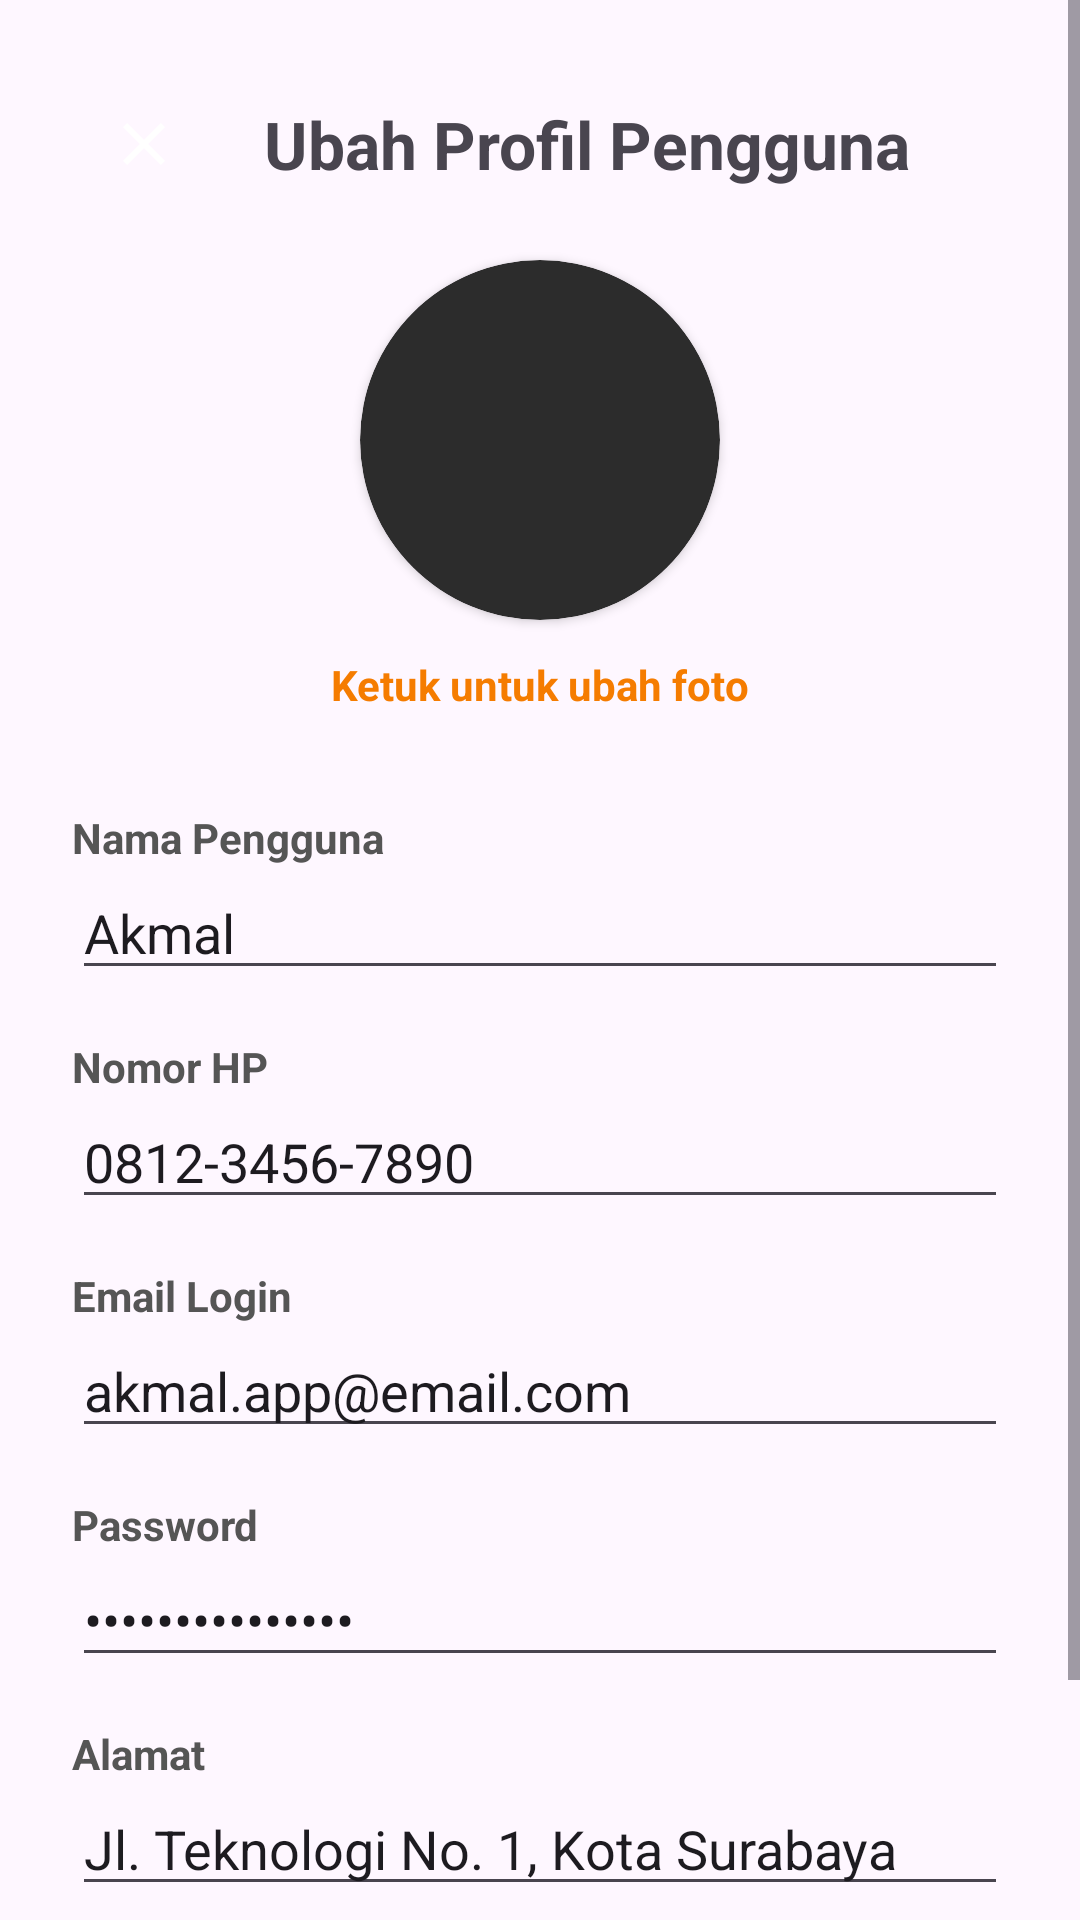

Write the Android layout XML for this screen, with the resource values it uses.
<!-- AndroidManifest.xml: application theme Theme.MartabakDanTerangBulan -->
<!-- res/layout/activity_profile.xml -->
<?xml version="1.0" encoding="utf-8"?>
<ScrollView xmlns:android="http://schemas.android.com/apk/res/android"
    xmlns:app="http://schemas.android.com/apk/res-auto"
    android:layout_width="match_parent"
    android:layout_height="match_parent"
    android:fillViewport="true"
    android:fitsSystemWindows="true"> <androidx.constraintlayout.widget.ConstraintLayout
    android:layout_width="match_parent"
    android:layout_height="wrap_content"
    android:padding="24dp">

    <ImageButton
        android:id="@+id/btnBackProfile"
        android:layout_width="48dp"
        android:layout_height="48dp"
        android:src="@drawable/ic_back_arrow"
        android:background="?attr/selectableItemBackgroundBorderless"
        app:tint="@color/white"
        app:layout_constraintTop_toTopOf="parent"
        app:layout_constraintStart_toStartOf="parent" />

    <TextView
        android:id="@+id/tvProfileTitle"
        android:layout_width="0dp"
        android:layout_height="wrap_content"
        android:text="Ubah Profil Pengguna"
        android:textSize="22sp"
        android:textStyle="bold"
        android:layout_marginStart="16dp"
        app:layout_constraintTop_toTopOf="@id/btnBackProfile"
        app:layout_constraintBottom_toBottomOf="@id/btnBackProfile"
        app:layout_constraintStart_toEndOf="@id/btnBackProfile"
        app:layout_constraintEnd_toEndOf="parent" />

    <androidx.cardview.widget.CardView
        android:id="@+id/cvProfilePicture"
        android:layout_width="120dp"
        android:layout_height="120dp"
        android:layout_marginTop="24dp"
        app:cardCornerRadius="60dp"
        app:cardBackgroundColor="#2C2C2C"
        app:layout_constraintTop_toBottomOf="@id/tvProfileTitle"
        app:layout_constraintStart_toStartOf="parent"
        app:layout_constraintEnd_toEndOf="parent">

        <ImageView
            android:id="@+id/ivProfilePicture"
            android:layout_width="match_parent"
            android:layout_height="match_parent"
            android:scaleType="centerCrop"
            android:src="@drawable/baseline_person_24"
            app:tint="@color/white" />
    </androidx.cardview.widget.CardView>

    <TextView
        android:id="@+id/tvChangePhoto"
        android:layout_width="wrap_content"
        android:layout_height="wrap_content"
        android:text="Ketuk untuk ubah foto"
        android:textColor="@color/orange_primary"
        android:textSize="14sp"
        android:textStyle="bold"
        android:layout_marginTop="12dp"
        app:layout_constraintTop_toBottomOf="@id/cvProfilePicture"
        app:layout_constraintStart_toStartOf="parent"
        app:layout_constraintEnd_toEndOf="parent" />

    <LinearLayout
        android:layout_width="match_parent"
        android:layout_height="wrap_content"
        android:orientation="vertical"
        android:layout_marginTop="32dp"
        app:layout_constraintTop_toBottomOf="@id/tvChangePhoto">

        <TextView android:text="Nama Pengguna" android:textStyle="bold" android:layout_width="wrap_content" android:layout_height="wrap_content" android:textColor="#555555"/>
        <EditText android:id="@+id/etProfileName" android:layout_width="match_parent" android:layout_height="wrap_content" android:text="Akmal" android:layout_marginBottom="16dp" android:inputType="textPersonName"/>

        <TextView android:text="Nomor HP" android:textStyle="bold" android:layout_width="wrap_content" android:layout_height="wrap_content" android:textColor="#555555"/>
        <EditText android:id="@+id/etProfilePhone" android:layout_width="match_parent" android:layout_height="wrap_content" android:text="0812-3456-7890" android:layout_marginBottom="16dp" android:inputType="phone"/>

        <TextView android:text="Email Login" android:textStyle="bold" android:layout_width="wrap_content" android:layout_height="wrap_content" android:textColor="#555555"/>
        <EditText android:id="@+id/etProfileEmail" android:layout_width="match_parent" android:layout_height="wrap_content" android:text="akmal.app@email.com" android:layout_marginBottom="16dp" android:inputType="textEmailAddress"/>

        <TextView android:text="Password" android:textStyle="bold" android:layout_width="wrap_content" android:layout_height="wrap_content" android:textColor="#555555"/>
        <EditText android:id="@+id/etProfilePassword" android:layout_width="match_parent" android:layout_height="wrap_content" android:text="passwordrahasia" android:layout_marginBottom="16dp" android:inputType="textPassword"/>

        <TextView android:text="Alamat" android:textStyle="bold" android:layout_width="wrap_content" android:layout_height="wrap_content" android:textColor="#555555"/>
        <EditText android:id="@+id/etProfileAddress" android:layout_width="match_parent" android:layout_height="wrap_content" android:text="Jl. Teknologi No. 1, Kota Surabaya" android:layout_marginBottom="24dp" android:inputType="textMultiLine"/>

        <Button
            android:id="@+id/btnSaveProfile"
            android:layout_width="match_parent"
            android:layout_height="wrap_content"
            android:text="Simpan Profil" />

    </LinearLayout>
</androidx.constraintlayout.widget.ConstraintLayout>
</ScrollView>
<!-- resources referenced by this layout -->
<resources>
  <color name="orange_primary">#F57C00</color>
  <color name="white">#FFFFFFFF</color>
  <!-- drawable ic_back_arrow (drawable) -->
  <?xml version="1.0" encoding="utf-8"?>
  <vector xmlns:android="http://schemas.android.com/apk/res/android"
      android:width="24dp"
      android:height="24dp"
      android:viewportWidth="24"
      android:viewportHeight="24"
      android:tint="#000000">
      <path
          android:fillColor="@android:color/white"
          android:pathData="M19,6.41L17.59,5 12,10.59 6.41,5 5,6.41 10.59,12 5,17.59 6.41,19 12,13.41 17.59,19 19,17.59 13.41,12z" />
  </vector>
  <style name="Theme.MartabakDanTerangBulan" parent="Base.Theme.MartabakDanTerangBulan" />
  <style name="Base.Theme.MartabakDanTerangBulan" parent="Theme.Material3.DayNight.NoActionBar">
          
          
      </style>
</resources>
